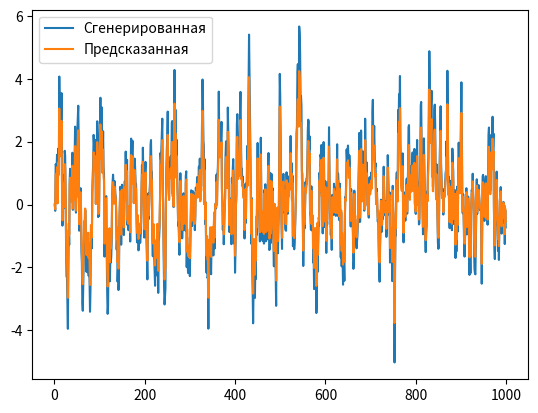

Write the Python code that produced this figure.
import matplotlib.pyplot as plt
import statistics
import sympy as sp

a0 = 0
a1 = 0.75
σ = 1
n = 1000

eps = statistics.NormalDist(a0, σ**2).samples(n, seed=30)
vals = [i for i in range(1, n)]

h = [0]
for i in range(1, n-1):
    h.append(a0+a1*h[i-1] + σ*eps[i])

plt.plot(vals, h, label="Сгенерированная")


pred_h = [a1*h[i+1] for i in range(n-2)]
pred_h.insert(0, 0)
plt.plot(vals, pred_h, label="Предсказанная")

plt.legend()
# plt.savefig("graphic.png")
plt.show()

_a0 = sp.Symbol("a0")
_a1 = sp.Symbol("a1")
_sigma = sp.Symbol("σ")

f1 = sum([h[k]-_a0-_a1*h[k-1] for k in range(1, n-1)])
f2 = sum([h[k]*h[k-1]-_a0*h[k-1]-_a1*h[k-1]*h[k-1] for k in range(1, n-1)])
solution = sp.solve((f1, f2), (_a0, _a1))
solution2 = 1/98*sum([h[k]-a0-a1*h[k-1] for k in range(1, n-1)])

print('a0 =', solution[_a0])
print('a1 =', solution[_a1])
print('sigma =', solution2**(1/2))
